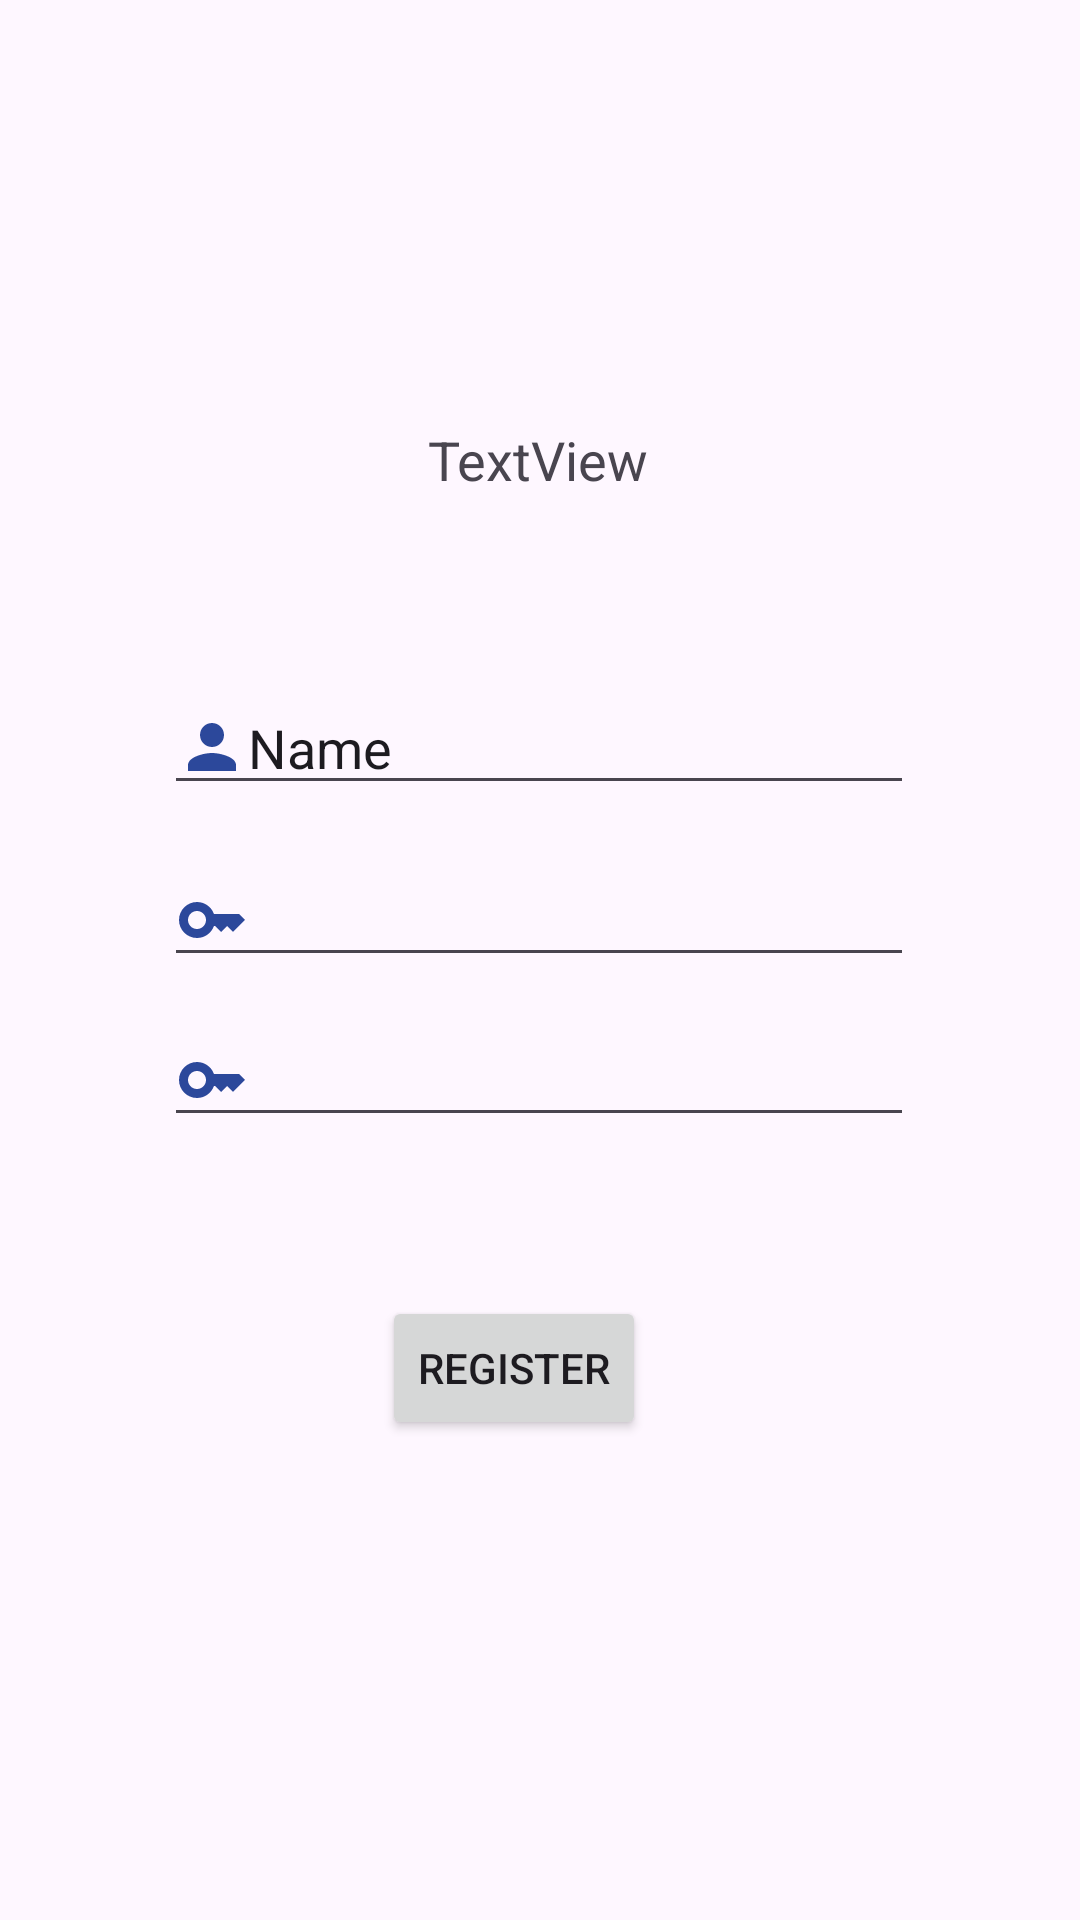

Produce the Android XML layout that renders to this screen, including the resource entries it uses.
<!-- AndroidManifest.xml: application theme Theme.LoginSCreen -->
<!-- res/layout/activity_register.xml -->
<?xml version="1.0" encoding="utf-8"?>
<androidx.constraintlayout.widget.ConstraintLayout xmlns:android="http://schemas.android.com/apk/res/android"
    xmlns:app="http://schemas.android.com/apk/res-auto"
    xmlns:tools="http://schemas.android.com/tools"
    android:id="@+id/RegisterActivity"
    android:layout_width="match_parent"
    android:layout_height="match_parent"
    tools:context=".RegisterActivity">

    <Button
        android:id="@+id/registerbtn"
        android:layout_width="wrap_content"
        android:layout_height="wrap_content"
        android:text="Register"
        app:layout_constraintBottom_toBottomOf="parent"
        app:layout_constraintEnd_toEndOf="parent"
        app:layout_constraintHorizontal_bias="0.468"
        app:layout_constraintStart_toStartOf="parent"
        app:layout_constraintTop_toTopOf="parent"
        app:layout_constraintVertical_bias="0.73" />

    <EditText
        android:id="@+id/pwd"
        android:layout_width="250sp"
        android:layout_height="wrap_content"
        android:drawableStart="@drawable/password_icon"
        android:ems="10"
        android:inputType="textPassword"
        android:textSize="14sp"
        app:layout_constraintBottom_toBottomOf="parent"
        app:layout_constraintEnd_toEndOf="parent"
        app:layout_constraintHorizontal_bias="0.496"
        app:layout_constraintStart_toStartOf="parent"
        app:layout_constraintTop_toTopOf="parent"
        app:layout_constraintVertical_bias="0.475" />

    <TextView
        android:id="@+id/RegisterText"
        android:layout_width="wrap_content"
        android:layout_height="wrap_content"
        android:text="TextView"
        android:textSize="18sp"
        app:layout_constraintBottom_toBottomOf="parent"
        app:layout_constraintEnd_toEndOf="parent"
        app:layout_constraintHorizontal_bias="0.498"
        app:layout_constraintStart_toStartOf="parent"
        app:layout_constraintTop_toTopOf="parent"
        app:layout_constraintVertical_bias="0.229" />

    <EditText
        android:id="@+id/pwdC"
        android:layout_width="250sp"
        android:layout_height="wrap_content"
        android:drawableStart="@drawable/password_icon"
        android:ems="10"
        android:inputType="textPassword"
        android:textSize="14sp"
        app:layout_constraintBottom_toBottomOf="parent"
        app:layout_constraintEnd_toEndOf="parent"
        app:layout_constraintHorizontal_bias="0.496"
        app:layout_constraintStart_toStartOf="parent"
        app:layout_constraintTop_toTopOf="parent"
        app:layout_constraintVertical_bias="0.564" />

    <EditText
        android:id="@+id/usernameR"
        android:layout_width="250sp"
        android:layout_height="wrap_content"
        android:drawableStart="@drawable/baseline_person_24"
        android:ems="10"
        android:inputType="text"
        android:text="Name"
        app:layout_constraintBottom_toBottomOf="parent"
        app:layout_constraintEnd_toEndOf="parent"
        app:layout_constraintHorizontal_bias="0.496"
        app:layout_constraintStart_toStartOf="parent"
        app:layout_constraintTop_toTopOf="parent"
        app:layout_constraintVertical_bias="0.379" />
</androidx.constraintlayout.widget.ConstraintLayout>
<!-- resources referenced by this layout -->
<resources>
  <!-- drawable baseline_person_24 (drawable) -->
  <vector android:height="24dp" android:tint="#2C489B"
      android:viewportHeight="24" android:viewportWidth="24"
      android:width="24dp" xmlns:android="http://schemas.android.com/apk/res/android">
      <path android:fillColor="@android:color/white" android:pathData="M12,12c2.21,0 4,-1.79 4,-4s-1.79,-4 -4,-4 -4,1.79 -4,4 1.79,4 4,4zM12,14c-2.67,0 -8,1.34 -8,4v2h16v-2c0,-2.66 -5.33,-4 -8,-4z"/>
  </vector>
  <!-- drawable password_icon (drawable) -->
  <vector android:height="24dp" android:tint="#2C489B"
      android:viewportHeight="24" android:viewportWidth="24"
      android:width="24dp" xmlns:android="http://schemas.android.com/apk/res/android">
      <path android:fillColor="@android:color/white" android:pathData="M21,10h-8.35C11.83,7.67 9.61,6 7,6c-3.31,0 -6,2.69 -6,6s2.69,6 6,6c2.61,0 4.83,-1.67 5.65,-4H13l2,2l2,-2l2,2l4,-4.04L21,10zM7,15c-1.65,0 -3,-1.35 -3,-3c0,-1.65 1.35,-3 3,-3s3,1.35 3,3C10,13.65 8.65,15 7,15z"/>
  </vector>
  <style name="Theme.LoginSCreen" parent="android:Theme.Material.Light.NoActionBar" />
</resources>
